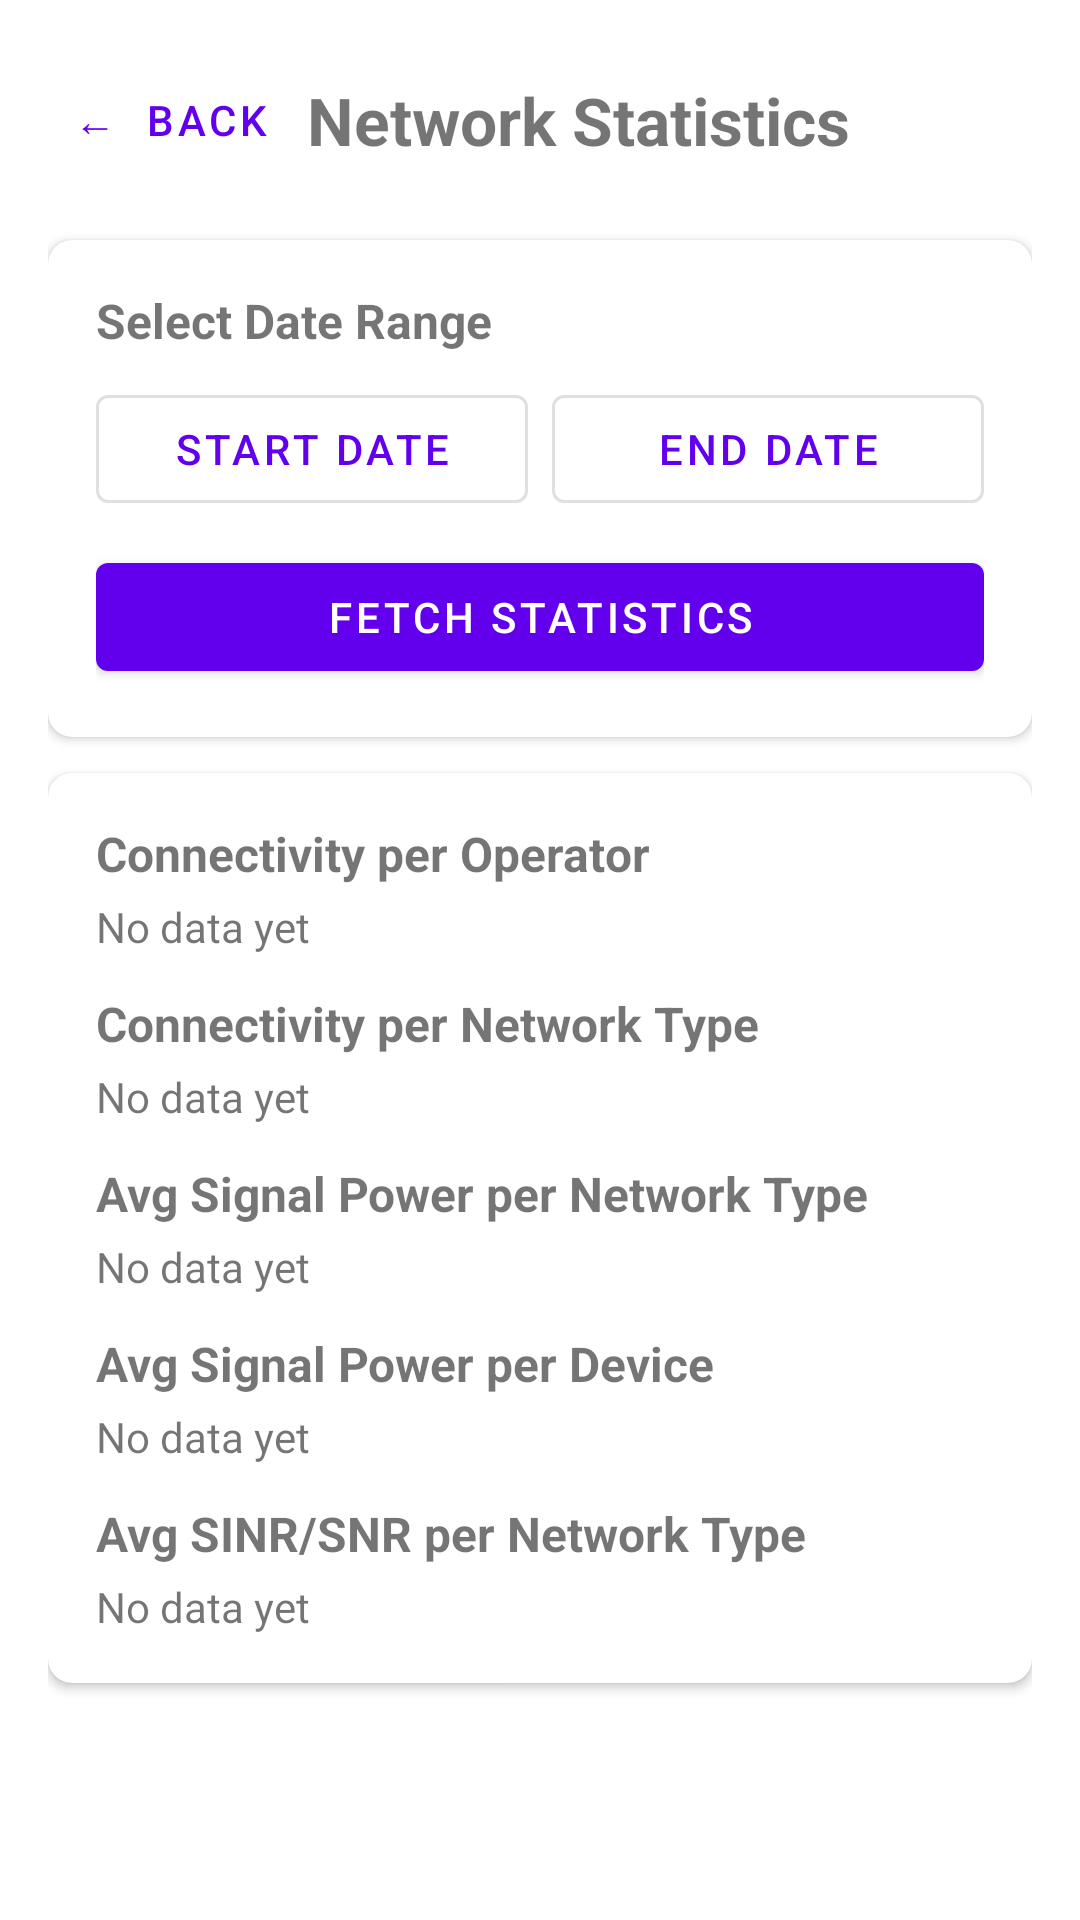

Write the Android layout XML for this screen, with the resource values it uses.
<!-- AndroidManifest.xml: application theme Theme.NetworkCellAnalyzer -->
<!-- res/layout/activity_statistics.xml -->
<?xml version="1.0" encoding="utf-8"?>
<ScrollView xmlns:android="http://schemas.android.com/apk/res/android"
    xmlns:app="http://schemas.android.com/apk/res-auto"
    android:layout_width="match_parent"
    android:layout_height="match_parent"
    android:padding="16dp">

    <LinearLayout
        android:layout_width="match_parent"
        android:layout_height="wrap_content"
        android:orientation="vertical">

        
        <LinearLayout
            android:layout_width="match_parent"
            android:layout_height="wrap_content"
            android:orientation="horizontal"
            android:gravity="center_vertical"
            android:layout_marginBottom="16dp">

            <com.google.android.material.button.MaterialButton
                android:id="@+id/btnBack"
                style="@style/Widget.MaterialComponents.Button.TextButton"
                android:layout_width="wrap_content"
                android:layout_height="wrap_content"
                android:text="←  Back"
                android:textSize="14sp"
                android:minWidth="0dp"
                android:paddingStart="8dp"
                android:paddingEnd="8dp" />

            <TextView
                android:layout_width="0dp"
                android:layout_height="wrap_content"
                android:layout_weight="1"
                android:text="Network Statistics"
                android:textSize="22sp"
                android:textStyle="bold"
                android:textAlignment="center"
                android:layout_marginEnd="56dp" />
        </LinearLayout>

        
        <com.google.android.material.card.MaterialCardView
            android:layout_width="match_parent"
            android:layout_height="wrap_content"
            android:layout_marginBottom="12dp"
            app:cardElevation="2dp"
            app:cardCornerRadius="8dp">

            <LinearLayout
                android:layout_width="match_parent"
                android:layout_height="wrap_content"
                android:orientation="vertical"
                android:padding="16dp">

                <TextView
                    android:layout_width="match_parent"
                    android:layout_height="wrap_content"
                    android:text="Select Date Range"
                    android:textSize="16sp"
                    android:textStyle="bold"
                    android:layout_marginBottom="8dp" />

                <LinearLayout
                    android:layout_width="match_parent"
                    android:layout_height="wrap_content"
                    android:orientation="horizontal"
                    android:layout_marginBottom="8dp">

                    <com.google.android.material.button.MaterialButton
                        android:id="@+id/btnStartDate"
                        android:layout_width="0dp"
                        android:layout_height="wrap_content"
                        android:layout_weight="1"
                        android:text="Start Date"
                        style="@style/Widget.MaterialComponents.Button.OutlinedButton"
                        android:layout_marginEnd="4dp" />

                    <com.google.android.material.button.MaterialButton
                        android:id="@+id/btnEndDate"
                        android:layout_width="0dp"
                        android:layout_height="wrap_content"
                        android:layout_weight="1"
                        android:text="End Date"
                        style="@style/Widget.MaterialComponents.Button.OutlinedButton"
                        android:layout_marginStart="4dp" />
                </LinearLayout>

                <com.google.android.material.button.MaterialButton
                    android:id="@+id/btnFetchStats"
                    android:layout_width="match_parent"
                    android:layout_height="wrap_content"
                    android:text="Fetch Statistics" />

                
                <TextView
                    android:id="@+id/tvError"
                    android:layout_width="match_parent"
                    android:layout_height="wrap_content"
                    android:visibility="gone"
                    android:background="#FDECEA"
                    android:textColor="#C62828"
                    android:padding="10dp"
                    android:textSize="13sp"
                    android:layout_marginTop="10dp" />
            </LinearLayout>
        </com.google.android.material.card.MaterialCardView>

        
        <com.google.android.material.card.MaterialCardView
            android:layout_width="match_parent"
            android:layout_height="wrap_content"
            android:layout_marginBottom="12dp"
            app:cardElevation="2dp"
            app:cardCornerRadius="8dp">

            <LinearLayout
                android:layout_width="match_parent"
                android:layout_height="wrap_content"
                android:orientation="vertical"
                android:padding="16dp">

                <TextView
                    android:layout_width="match_parent"
                    android:layout_height="wrap_content"
                    android:text="Connectivity per Operator"
                    android:textSize="16sp"
                    android:textStyle="bold"
                    android:layout_marginBottom="4dp" />
                <TextView
                    android:id="@+id/tvStatsOperator"
                    android:layout_width="match_parent"
                    android:layout_height="wrap_content"
                    android:text="No data yet"
                    android:textSize="14sp"
                    android:layout_marginBottom="12dp" />

                <TextView
                    android:layout_width="match_parent"
                    android:layout_height="wrap_content"
                    android:text="Connectivity per Network Type"
                    android:textSize="16sp"
                    android:textStyle="bold"
                    android:layout_marginBottom="4dp" />
                <TextView
                    android:id="@+id/tvStatsNetworkType"
                    android:layout_width="match_parent"
                    android:layout_height="wrap_content"
                    android:text="No data yet"
                    android:textSize="14sp"
                    android:layout_marginBottom="12dp" />

                <TextView
                    android:layout_width="match_parent"
                    android:layout_height="wrap_content"
                    android:text="Avg Signal Power per Network Type"
                    android:textSize="16sp"
                    android:textStyle="bold"
                    android:layout_marginBottom="4dp" />
                <TextView
                    android:id="@+id/tvStatsSignal"
                    android:layout_width="match_parent"
                    android:layout_height="wrap_content"
                    android:text="No data yet"
                    android:textSize="14sp"
                    android:layout_marginBottom="12dp" />

                <TextView
                    android:layout_width="match_parent"
                    android:layout_height="wrap_content"
                    android:text="Avg Signal Power per Device"
                    android:textSize="16sp"
                    android:textStyle="bold"
                    android:layout_marginBottom="4dp" />
                <TextView
                    android:id="@+id/tvStatsSignalDevice"
                    android:layout_width="match_parent"
                    android:layout_height="wrap_content"
                    android:text="No data yet"
                    android:textSize="14sp"
                    android:layout_marginBottom="12dp" />

                <TextView
                    android:layout_width="match_parent"
                    android:layout_height="wrap_content"
                    android:text="Avg SINR/SNR per Network Type"
                    android:textSize="16sp"
                    android:textStyle="bold"
                    android:layout_marginBottom="4dp" />
                <TextView
                    android:id="@+id/tvStatsSinr"
                    android:layout_width="match_parent"
                    android:layout_height="wrap_content"
                    android:text="No data yet"
                    android:textSize="14sp" />

            </LinearLayout>
        </com.google.android.material.card.MaterialCardView>

    </LinearLayout>
</ScrollView>
<!-- resources referenced by this layout -->
<resources>
  <style name="Theme.NetworkCellAnalyzer" parent="Theme.MaterialComponents.Light.DarkActionBar">
          <item name="colorPrimary">@color/purple_500</item>
          <item name="colorPrimaryVariant">@color/purple_700</item>
          <item name="colorOnPrimary">@color/white</item>
          <item name="colorSecondary">@color/teal_200</item>
          <item name="colorSecondaryVariant">@color/teal_700</item>
          <item name="colorOnSecondary">@color/black</item>
      </style>
  <color name="purple_500">#FF6200EE</color>
  <color name="purple_700">#FF3700B3</color>
  <color name="white">#FFFFFFFF</color>
  <color name="teal_200">#FF03DAC5</color>
  <color name="teal_700">#FF018786</color>
  <color name="black">#FF000000</color>
</resources>
